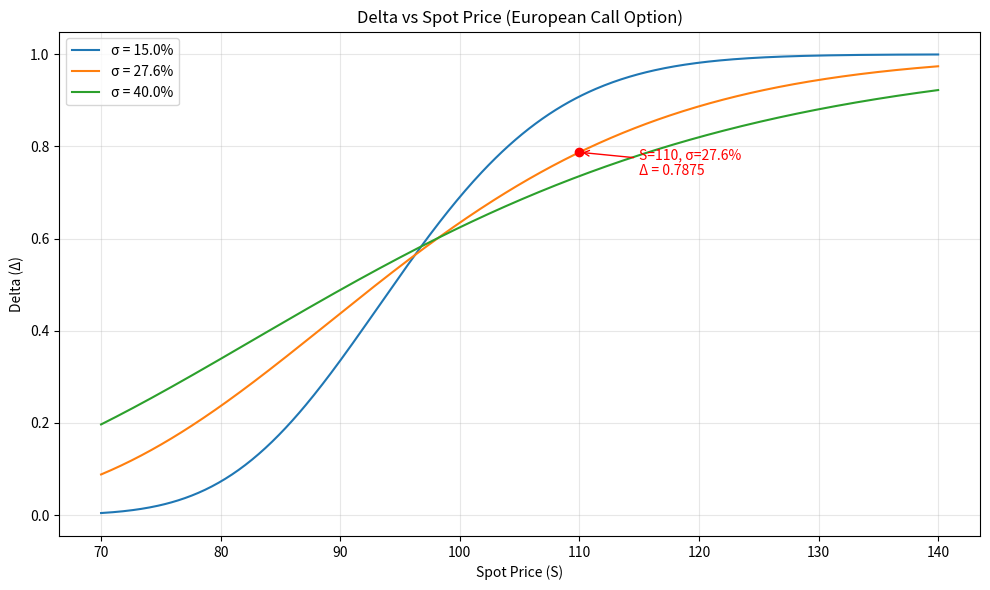

Recreate this plot in Python.
import numpy as np
import matplotlib.pyplot as plt
from scipy.stats import norm
import os

# ========== 可调参数 ==========
K = 97.5               # 行权价
r = 0.043              # 无风险利率（连续复利，小数形式）
T = 0.58               # 剩余到期时间（年）
S_min, S_max = 70, 140 # 标的价范围
S_target = 110         # 需要报告 delta 的标的价格
sigma_target = 0.276   # 对应报告 delta 的波动率
# 三条曲线的波动率（可在此处增减/修改）
volatility_list = [0.15, 0.276, 0.40]
# =============================

def bs_call_delta(S, K, r, T, sigma):
    """计算欧式看涨期权的 Delta (Black-Scholes)"""
    if sigma <= 0 or T <= 0:
        return np.where(S > K, 1.0, 0.0)  # 处理极端情况
    d1 = (np.log(S / K) + (r + 0.5 * sigma**2) * T) / (sigma * np.sqrt(T))
    return norm.cdf(d1)

# 生成标的价格序列
S_array = np.linspace(S_min, S_max, 500)

# 绘图
plt.figure(figsize=(10, 6))
for sigma in volatility_list:
    delta = bs_call_delta(S_array, K, r, T, sigma)
    plt.plot(S_array, delta, label=f'σ = {sigma:.1%}')

# 计算并标记特定点
delta_target = bs_call_delta(S_target, K, r, T, sigma_target)
plt.scatter(S_target, delta_target, color='red', zorder=5)
plt.annotate(f'S=110, σ={sigma_target:.1%}\nΔ = {delta_target:.4f}',
             xy=(S_target, delta_target), xytext=(S_target+5, delta_target-0.05),
             arrowprops=dict(arrowstyle='->', color='red'),
             fontsize=10, color='red')

plt.xlabel('Spot Price (S)')
plt.ylabel('Delta (Δ)')
plt.title('Delta vs Spot Price (European Call Option)')
plt.legend()
plt.grid(True, alpha=0.3)
plt.tight_layout()

# 保存图片
fig_path = 'delta_vs_spot.png'
plt.savefig(fig_path, dpi=150)
plt.close()

# ========== 输出契约 ==========
result = {
    'delta_at_s110': delta_target,
    'figure_path': os.path.abspath(fig_path)
}

print("计算结果：")
print(f"标的 S=110, 波动率 σ={sigma_target:.1%} 时的 Delta = {delta_target:.6f}")
print(f"图片已保存至：{result['figure_path']}")
print("\nresult 字典内容：")
print(result)
